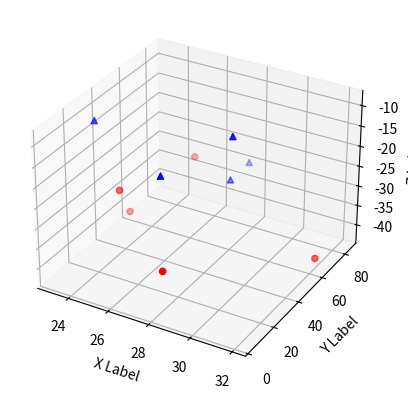

This figure's Python source:

import numpy as np
from mpl_toolkits.mplot3d import Axes3D
import matplotlib.pyplot as plt

def randrange(n, vmin, vmax):
    return (vmax-vmin)*np.random.rand(n) + vmin

fig = plt.figure()
ax = fig.add_subplot(111, projection='3d')
n = 5
for c, m, zl, zh in [('r', 'o', -50, -25), ('b', '^', -30, -5)]:
    xs = randrange(n, 23, 32)
    ys = randrange(n, 0, 100)
    zs = randrange(n, zl, zh)
    ax.scatter(xs, ys, zs, c=c, marker=m)

ax.set_xlabel('X Label')
ax.set_ylabel('Y Label')
ax.set_zlabel('Z Label')

plt.show()
